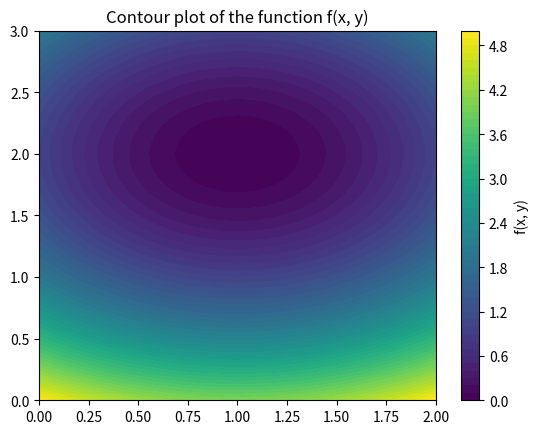

This chart was generated by the following Python code:
import numpy as np
from scipy.optimize import shgo
import matplotlib.pyplot as plt

# Define the objective function
def f(x):
    # You can replace this function with your own
    return (x[0] - 1)**2 + (x[1] - 2)**2

# Define the bounds for the variables
bounds = [[0, 2], [0, 3]]

# Run the SHG optimization
res = shgo(f, bounds, iters=50, n=20)

print(f"Minimum: {res.fun}")
print(f"Position of the minimum: {res.x}")

# Plot the function
x = np.linspace(0, 2, 100)
y = np.linspace(0, 3, 100)
X, Y = np.meshgrid(x, y)
Z = (X - 1)**2 + (Y - 2)**2

plt.contourf(X, Y, Z, 50, cmap='viridis')
plt.colorbar(label='f(x, y)')
plt.title('Contour plot of the function f(x, y)')
plt.show()
